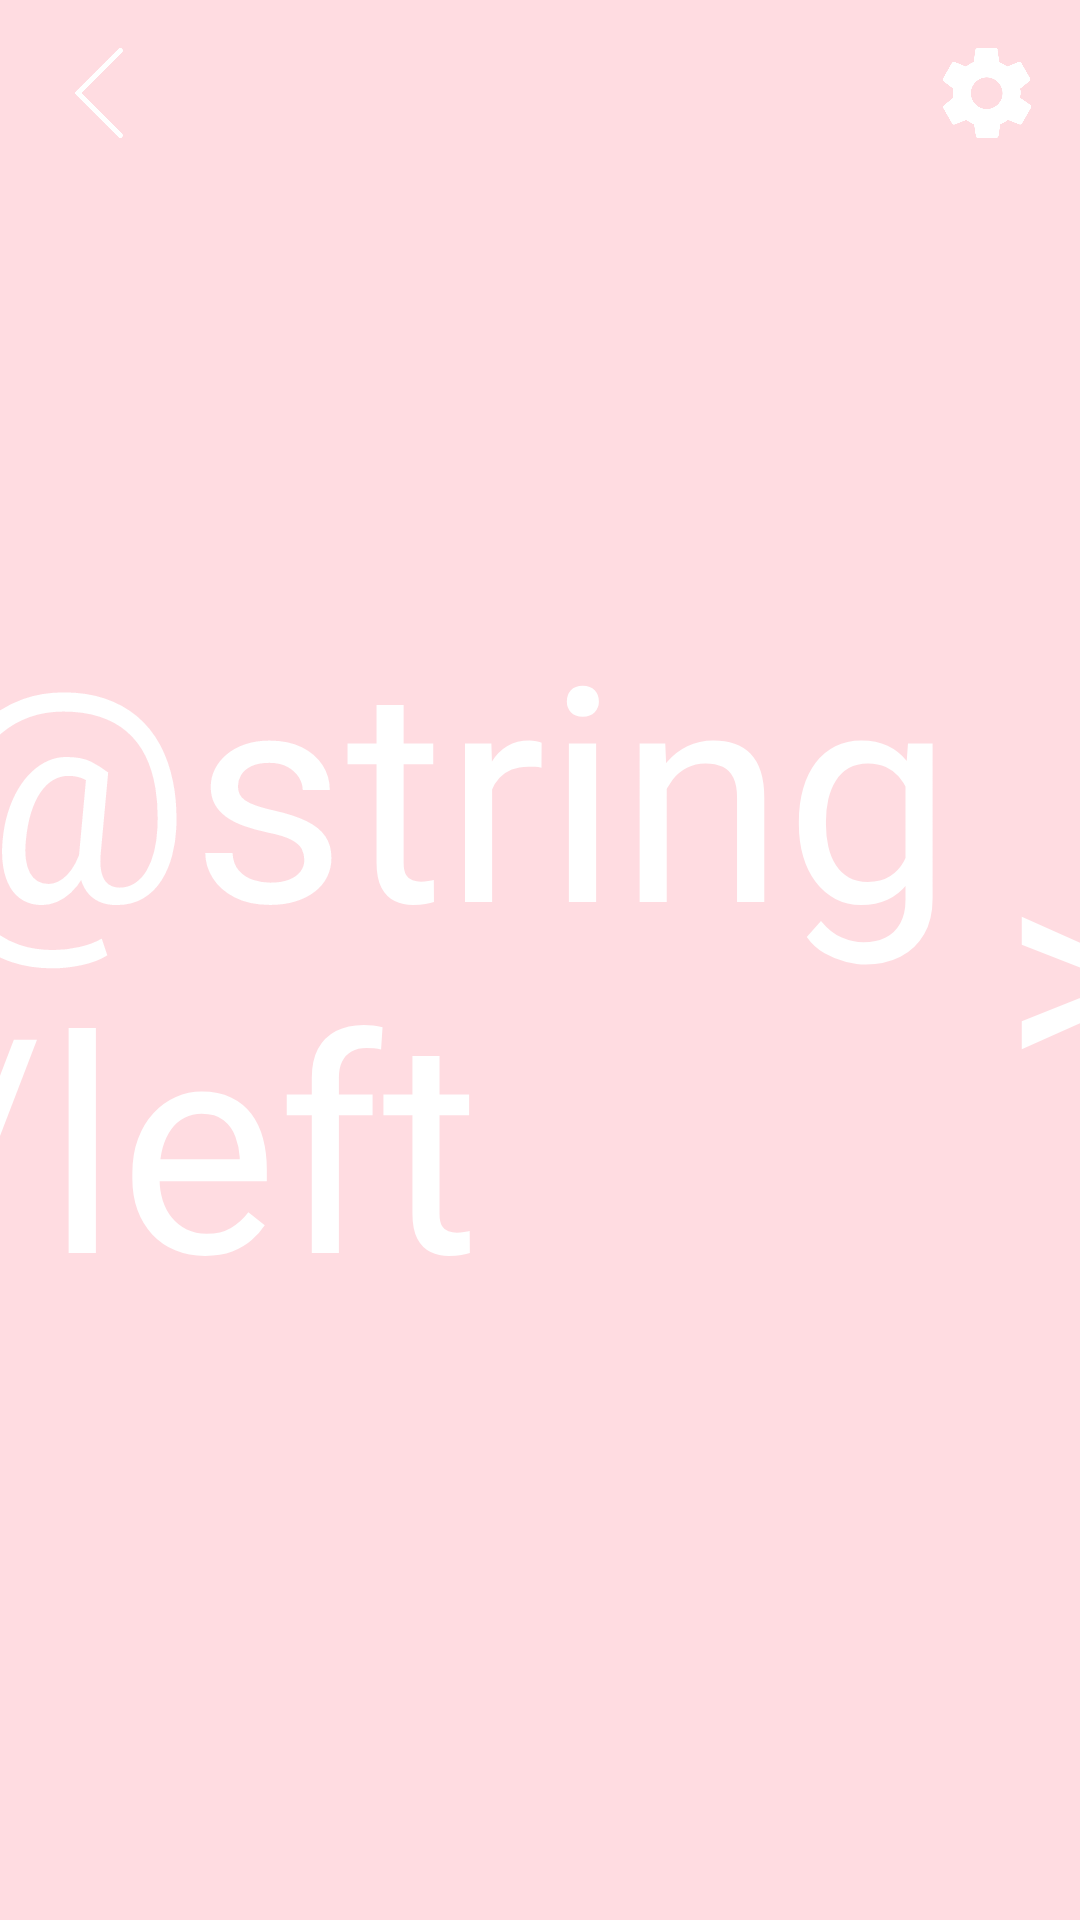

Reconstruct the res/layout file that produces this screen, plus the resources it refers to.
<!-- AndroidManifest.xml: application theme MyAppTheme -->
<!-- res/layout/activity_bet_sum.xml -->
<?xml version="1.0" encoding="utf-8"?>
<android.support.constraint.ConstraintLayout xmlns:android="http://schemas.android.com/apk/res/android"
    xmlns:app="http://schemas.android.com/apk/res-auto"
    xmlns:tools="http://schemas.android.com/tools"
    android:layout_width="match_parent"
    android:layout_height="match_parent"
    android:background="@color/colorPrimary"
    tools:context="fr.isen.lico.BetSumActivity">

    <ImageView
        android:id="@+id/ivSettings"
        android:layout_width="30dp"
        android:layout_height="30dp"
        android:layout_marginEnd="16dp"
        android:layout_marginTop="16dp"
        app:layout_constraintEnd_toEndOf="parent"
        app:layout_constraintTop_toTopOf="parent"
        app:srcCompat="@drawable/preference" />

    <ImageView
        android:id="@+id/ivBack"
        android:layout_width="34dp"
        android:layout_height="30dp"
        android:layout_marginStart="16dp"
        android:layout_marginTop="16dp"
        android:src="@drawable/back"
        app:layout_constraintStart_toStartOf="parent"
        app:layout_constraintTop_toTopOf="parent" />

    <TextView
        android:id="@+id/tvPlayer"
        android:layout_width="wrap_content"
        android:layout_height="wrap_content"
        android:layout_marginEnd="8dp"
        android:layout_marginStart="8dp"
        android:layout_marginTop="24dp"
        android:textColor="@color/colorAccent"
        android:textSize="30sp"
        app:layout_constraintEnd_toEndOf="parent"
        app:layout_constraintStart_toStartOf="parent"
        app:layout_constraintTop_toTopOf="parent" />

    <TextView
        android:id="@+id/tvswipeleft"
        android:layout_width="wrap_content"
        android:layout_height="wrap_content"
        android:layout_marginBottom="8dp"
        android:layout_marginTop="8dp"
        android:text="@string/left"
        android:textColor="@color/colorAccent"
        android:textSize="100sp"
        app:layout_constraintBottom_toBottomOf="parent"
        app:layout_constraintEnd_toStartOf="@+id/tvNumber"
        app:layout_constraintHorizontal_bias="0.5"
        app:layout_constraintStart_toStartOf="parent"
        app:layout_constraintTop_toTopOf="parent" />

    <TextView
        android:id="@+id/tvNumber"
        android:layout_width="wrap_content"
        android:layout_height="wrap_content"
        android:layout_marginBottom="8dp"
        android:layout_marginTop="8dp"
        android:textColor="@color/textGrey"
        android:textSize="200sp"
        app:layout_constraintBottom_toBottomOf="parent"
        app:layout_constraintEnd_toStartOf="@+id/tvswiperight"
        app:layout_constraintHorizontal_bias="0.5"
        app:layout_constraintStart_toEndOf="@+id/tvswipeleft"
        app:layout_constraintTop_toTopOf="parent"
        app:layout_constraintVertical_bias="0.498" />

    <TextView
        android:id="@+id/tvswiperight"
        android:layout_width="wrap_content"
        android:layout_height="wrap_content"
        android:layout_marginBottom="8dp"
        android:layout_marginTop="8dp"
        android:text=">"
        android:textColor="@color/colorAccent"
        android:textSize="100sp"
        app:layout_constraintBottom_toBottomOf="parent"
        app:layout_constraintEnd_toEndOf="parent"
        app:layout_constraintHorizontal_bias="0.5"
        app:layout_constraintStart_toEndOf="@+id/tvNumber"
        app:layout_constraintTop_toTopOf="parent" />

</android.support.constraint.ConstraintLayout>
<!-- resources referenced by this layout -->
<resources>
  <color name="colorAccent">#ffffff</color>
  <color name="colorPrimary">#ffdce1</color>
  <color name="textGrey">#644d59</color>
  <!-- drawable back: png bitmap (drawable, 2766 bytes) -->
  <!-- drawable preference: png bitmap (drawable, 11419 bytes) -->
  <style name="MyAppTheme" parent="Theme.AppCompat.Light.NoActionBar">
          <item name="colorPrimary">@color/colorPrimary</item>
          <item name="colorPrimaryDark">@color/colorPrimaryDark</item>
          <item name="colorAccent">@color/colorAccent</item>
      </style>
  <color name="colorPrimaryDark">#d34491</color>
</resources>
